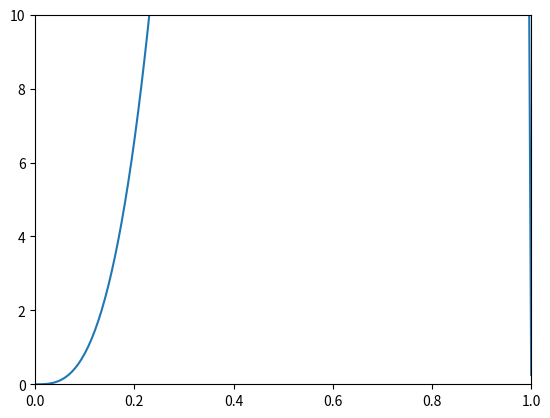

Write the Python code that produced this figure. (Note: this script raises an exception after producing the figure.)
#!/usr/bin/env python

import matplotlib.pyplot as plt
import numpy as np


def choose_two(n):
    return n * (n - 1) / 2


def choose_three(n):
    return n * (n - 1) * (n - 2) / 6


def upper_bound_single_vertex_is_not_simplicial_in_claw_free_graph(n, p):
    p_ = 1 - p
    return choose_three(n - 1) * (  # number of potential non-compatible 3set neighbours
        1
        - (  # probability that a 3set is compatible with the vertex -> 
            p_**3
            + 3 * p * p_**2
            + 3 * p**2 * p_
            + p**3
            * (  # clique options / all options (independent set not allowed)
                p**3 / (p**3 + 3 * p**2 * p_ + 3 * p * p_**2)
            )
        )
    )


# def upper_bound_two_vertices_are_not_simplicial_in_claw_free_graph(n, p):
#     p_ = 1 - p
#     pass  # todo


def lower_bound_single_vertex_is_simplicial_in_claw_free_graph(n, p):
    return max(
        0.0, 1 - upper_bound_single_vertex_is_not_simplicial_in_claw_free_graph(n, p)
    )


def _lower_bound_expected_number_single_vertex_is_simplicial_in_claw_free_graph(n, p):
    return n * lower_bound_single_vertex_is_simplicial_in_claw_free_graph(n, p)


lower_bound_expected_number_single_vertex_is_simplicial_in_claw_free_graph = np.vectorize(
    _lower_bound_expected_number_single_vertex_is_simplicial_in_claw_free_graph
)


def main():
    fig = plt.figure()
    gs = fig.add_gridspec(1, 1)
    ax = fig.add_subplot(gs[0, 0])

    n = 10
    # n = 5
    eps = 0.0001
    p = np.linspace(eps, 1 - eps, 300)

    ax.plot(
        p,
        # lower_bound_expected_number_single_vertex_is_simplicial_in_claw_free_graph(n, p),
        n * upper_bound_single_vertex_is_not_simplicial_in_claw_free_graph(n, p),
    )

    ax.set_xlim(0, 1)
    ax.set_ylim(0, n)

    plt.savefig("output/testing.pdf")


if __name__ == "__main__":
    main()
